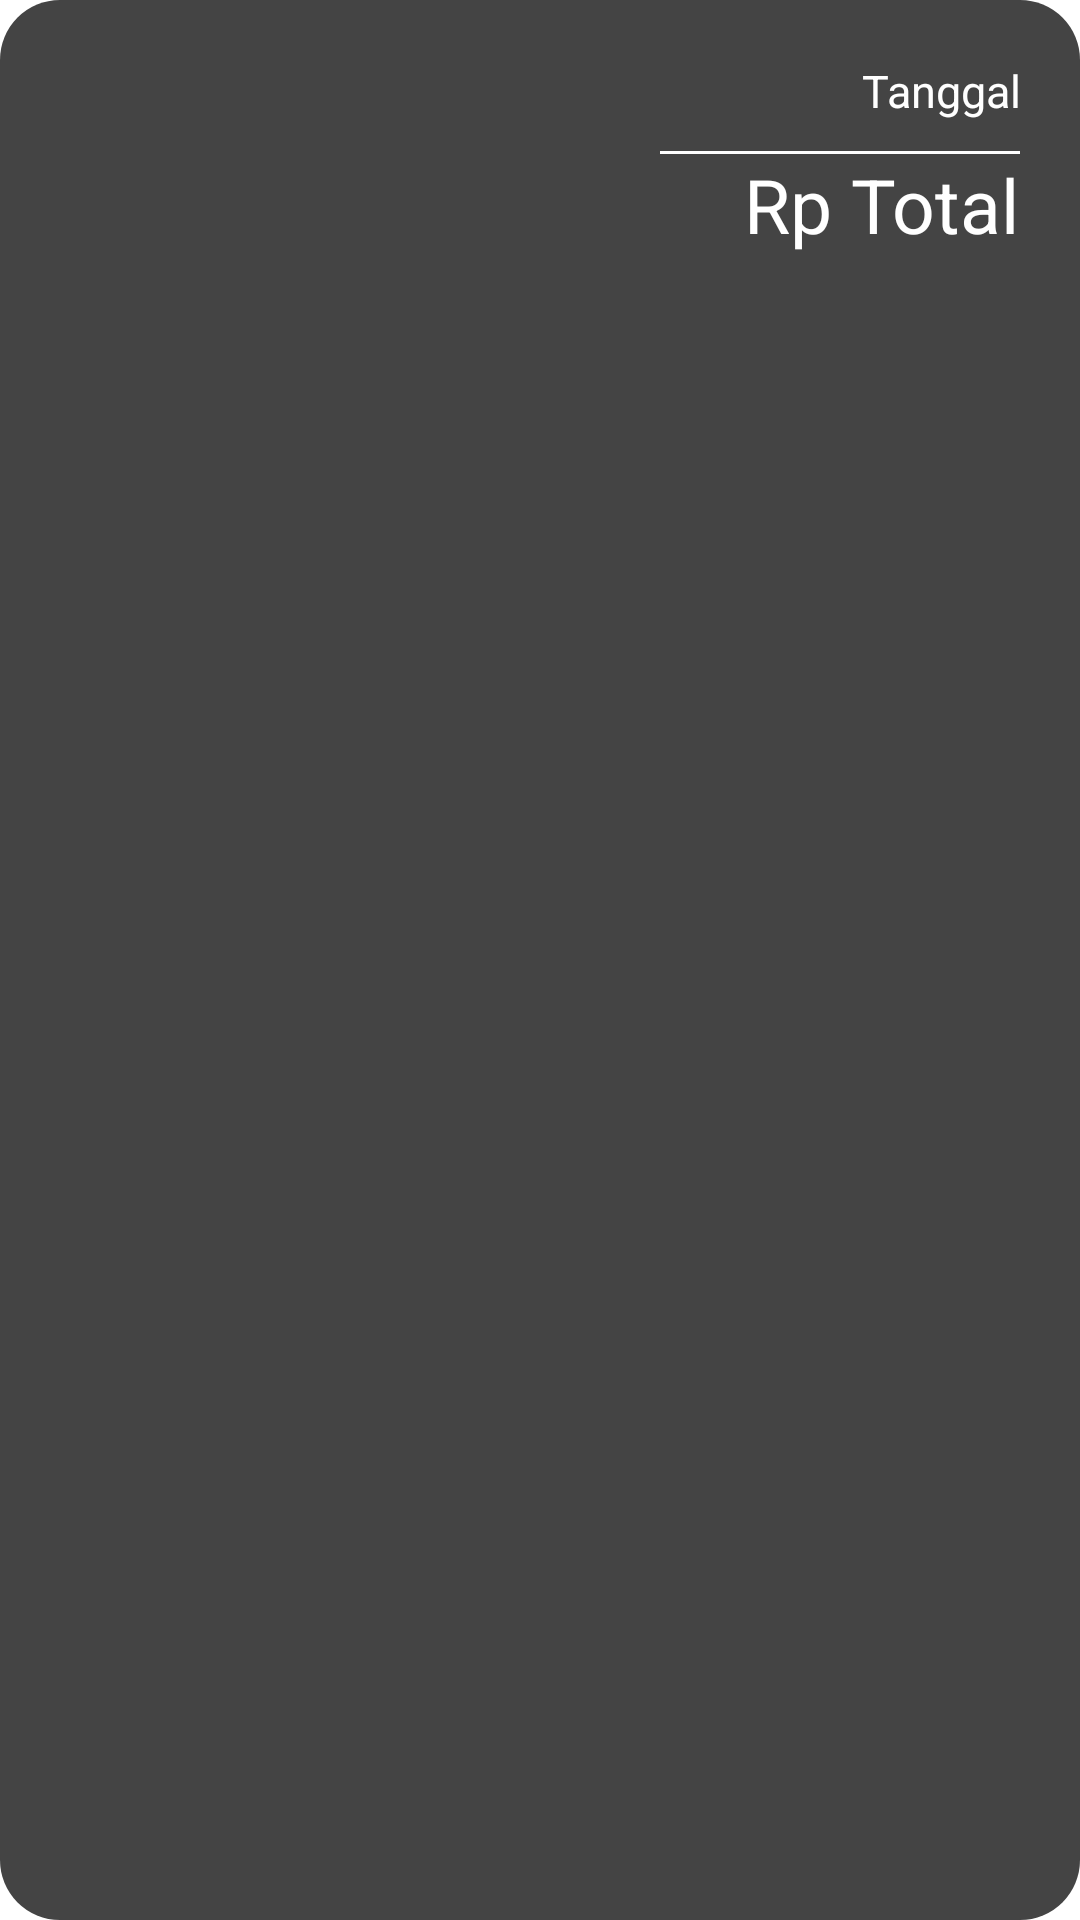

The Android layout XML behind this screen, and the referenced resources:
<!-- AndroidManifest.xml: application theme Theme.BUMDES -->
<!-- res/layout/parent_transaction.xml -->
<?xml version="1.0" encoding="utf-8"?>

<LinearLayout xmlns:android="http://schemas.android.com/apk/res/android"
    xmlns:tools="http://schemas.android.com/tools"
    android:layout_width="match_parent"
    android:layout_height="wrap_content"
    android:orientation="vertical"
    android:layout_margin="15dp"
    android:padding="20dp"
    android:background="@drawable/border_item_list">

    <TextView
        android:layout_width="match_parent"
        android:layout_height="wrap_content"
        android:text="Tanggal"
        android:id="@+id/tanggalParent"
        android:textSize="15dp"
        android:gravity="right"
        android:textColor="@color/white"/>
    <androidx.recyclerview.widget.RecyclerView
        android:id="@+id/rvChild"
        android:layout_width="match_parent"
        android:layout_height="wrap_content"
        tools:listitem="@layout/child_transaction"/>
    <TextView
        android:layout_marginTop="10dp"
        android:layout_width="120dp"
        android:layout_height="1dp"
        android:background="@color/white"
        android:layout_gravity="right"/>
    <LinearLayout
        android:layout_width="match_parent"
        android:layout_height="wrap_content"
        android:gravity="right">
        <TextView
            android:layout_width="wrap_content"
            android:layout_height="wrap_content"
            android:text="Rp "
            android:textSize="25dp"
            android:textColor="@color/white"/>
        <TextView
            android:layout_width="wrap_content"
            android:layout_height="wrap_content"
            android:text="Total"
            android:id="@+id/totalPerDay"
            android:textSize="25dp"
            android:textColor="@color/white"/>
    </LinearLayout>
</LinearLayout>
<!-- res/layout/child_transaction.xml (included above) -->
<?xml version="1.0" encoding="utf-8"?>

<LinearLayout xmlns:android="http://schemas.android.com/apk/res/android"
    android:layout_width="match_parent"
    android:layout_height="wrap_content"
    android:orientation="vertical"
    android:id="@+id/mainLayout">
    <TextView
        android:layout_width="150dp"
        android:layout_height="wrap_content"
        android:text="Deskripsi"
        android:textSize="20dp"
        android:id="@+id/tvDeskripsi"
        android:textColor="@color/white"/>

    <androidx.coordinatorlayout.widget.CoordinatorLayout
        android:layout_width="match_parent"
        android:layout_height="wrap_content">
        <LinearLayout
            android:layout_width="match_parent"
            android:layout_height="wrap_content"
            android:orientation="vertical"
            android:layout_gravity="left|center">
            <LinearLayout
                android:layout_width="match_parent"
                android:layout_height="wrap_content">

                <TextView
                    android:layout_width="wrap_content"
                    android:layout_height="wrap_content"
                    android:text="Qty"
                    android:textSize="20dp"
                    android:id="@+id/tvQuantity"
                    android:textColor="@color/white"/>
                <TextView
                    android:layout_width="50dp"
                    android:layout_height="wrap_content"
                    android:text=" * "
                    android:textSize="20dp"
                    android:gravity="center"
                    android:textColor="@color/white"/>
                <TextView
                    android:layout_width="wrap_content"
                    android:layout_height="wrap_content"
                    android:text="Harga"
                    android:textSize="20dp"
                    android:id="@+id/tvHarga"
                    android:textColor="@color/white"/>
                <LinearLayout
                    android:layout_width="match_parent"
                    android:layout_height="wrap_content"
                    android:gravity="right">
                    <TextView
                        android:layout_width="wrap_content"
                        android:layout_height="wrap_content"
                        android:text="Total"
                        android:textSize="20dp"
                        android:id="@+id/tvTotal"
                        android:textColor="@color/white"/>
                </LinearLayout>
            </LinearLayout>
        </LinearLayout>

    </androidx.coordinatorlayout.widget.CoordinatorLayout>

</LinearLayout>
<!-- resources referenced by this layout -->
<resources>
  <!-- drawable border_item_list (drawable) -->
  <?xml version="1.0" encoding="utf-8"?>
  
  <shape xmlns:android="http://schemas.android.com/apk/res/android" android:shape="rectangle" >
      <solid android:color= "#444" />
      <corners
          android:radius="20dp"   >
      </corners>
  </shape>
  <style name="Theme.BUMDES" parent="Theme.MaterialComponents.DayNight.NoActionBar">
          
          <item name="colorPrimary">#464648</item>
          <item name="colorPrimaryVariant">#464648</item>
          <item name="colorOnPrimary">@color/white</item>
          
          <item name="colorSecondary">#464648</item>
          <item name="colorSecondaryVariant">@color/teal_700</item>
          <item name="colorOnSecondary">@color/black</item>
          
          <item name="android:statusBarColor" tools:targetApi="l">?attr/colorPrimaryVariant</item>
          
      </style>
  <!-- not gathered from this repository: default colours our renderer supplied (Android Studio template values) -->
  <color name="teal_700">#FF018786</color>
  <color name="black">#FF000000</color>
  <color name="white">#FFFFFFFF</color>
</resources>
